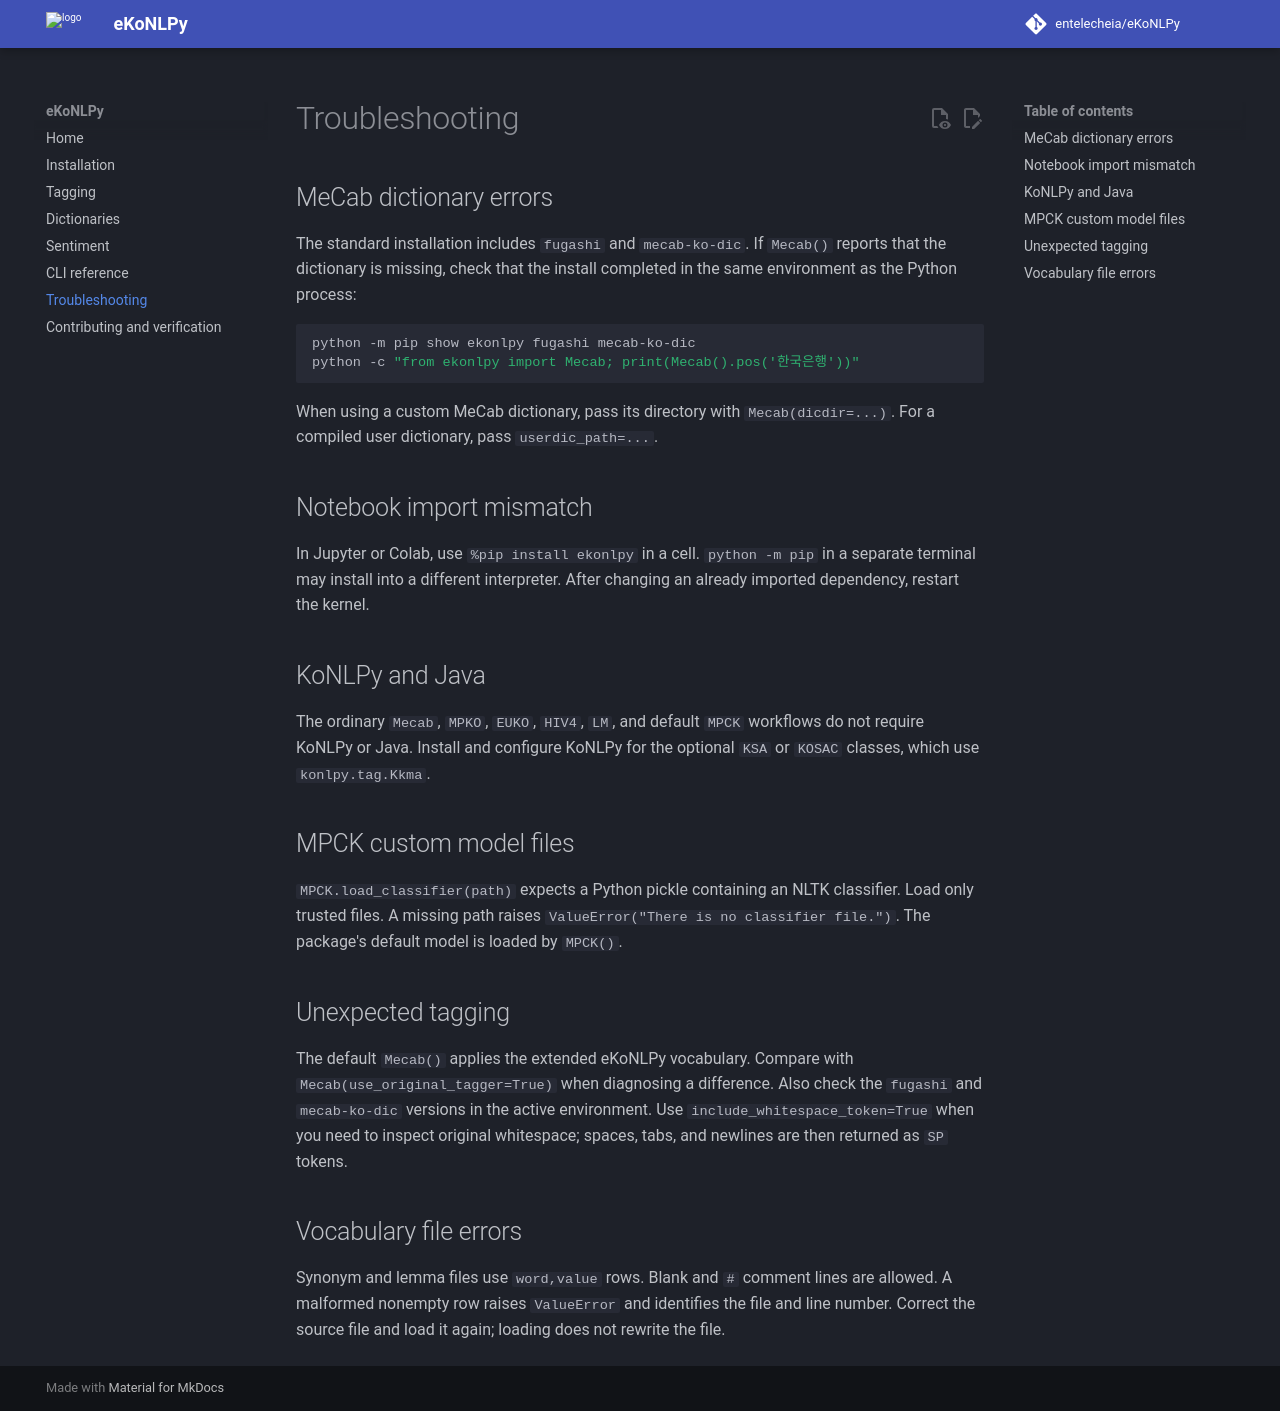

repository: entelecheia/eKoNLPy · page: troubleshooting/index.html · generator: mkdocs

# Troubleshooting

## MeCab dictionary errors

The standard installation includes `fugashi` and `mecab-ko-dic`. If `Mecab()`
reports that the dictionary is missing, check that the install completed in the
same environment as the Python process:

```bash
python -m pip show ekonlpy fugashi mecab-ko-dic
python -c "from ekonlpy import Mecab; print(Mecab().pos('한국은행'))"
```

When using a custom MeCab dictionary, pass its directory with `Mecab(dicdir=...)`.
For a compiled user dictionary, pass `userdic_path=...`.

## Notebook import mismatch

In Jupyter or Colab, use `%pip install ekonlpy` in a cell. `python -m pip` in a
separate terminal may install into a different interpreter. After changing an
already imported dependency, restart the kernel.

## KoNLPy and Java

The ordinary `Mecab`, `MPKO`, `EUKO`, `HIV4`, `LM`, and default `MPCK`
workflows do not require KoNLPy or Java. Install and configure KoNLPy for the
optional `KSA` or `KOSAC` classes, which use `konlpy.tag.Kkma`.

## MPCK custom model files

`MPCK.load_classifier(path)` expects a Python pickle containing an NLTK classifier.
Load only trusted files. A missing path raises `ValueError("There is no classifier file.")`.
The package's default model is loaded by `MPCK()`.

## Unexpected tagging

The default `Mecab()` applies the extended eKoNLPy vocabulary. Compare with
`Mecab(use_original_tagger=True)` when diagnosing a difference. Also check the
`fugashi` and `mecab-ko-dic` versions in the active environment. Use
`include_whitespace_token=True` when you need to inspect original whitespace;
spaces, tabs, and newlines are then returned as `SP` tokens.

## Vocabulary file errors

Synonym and lemma files use `word,value` rows. Blank and `#` comment lines are
allowed. A malformed nonempty row raises `ValueError` and identifies the file
and line number. Correct the source file and load it again; loading does not
rewrite the file.
